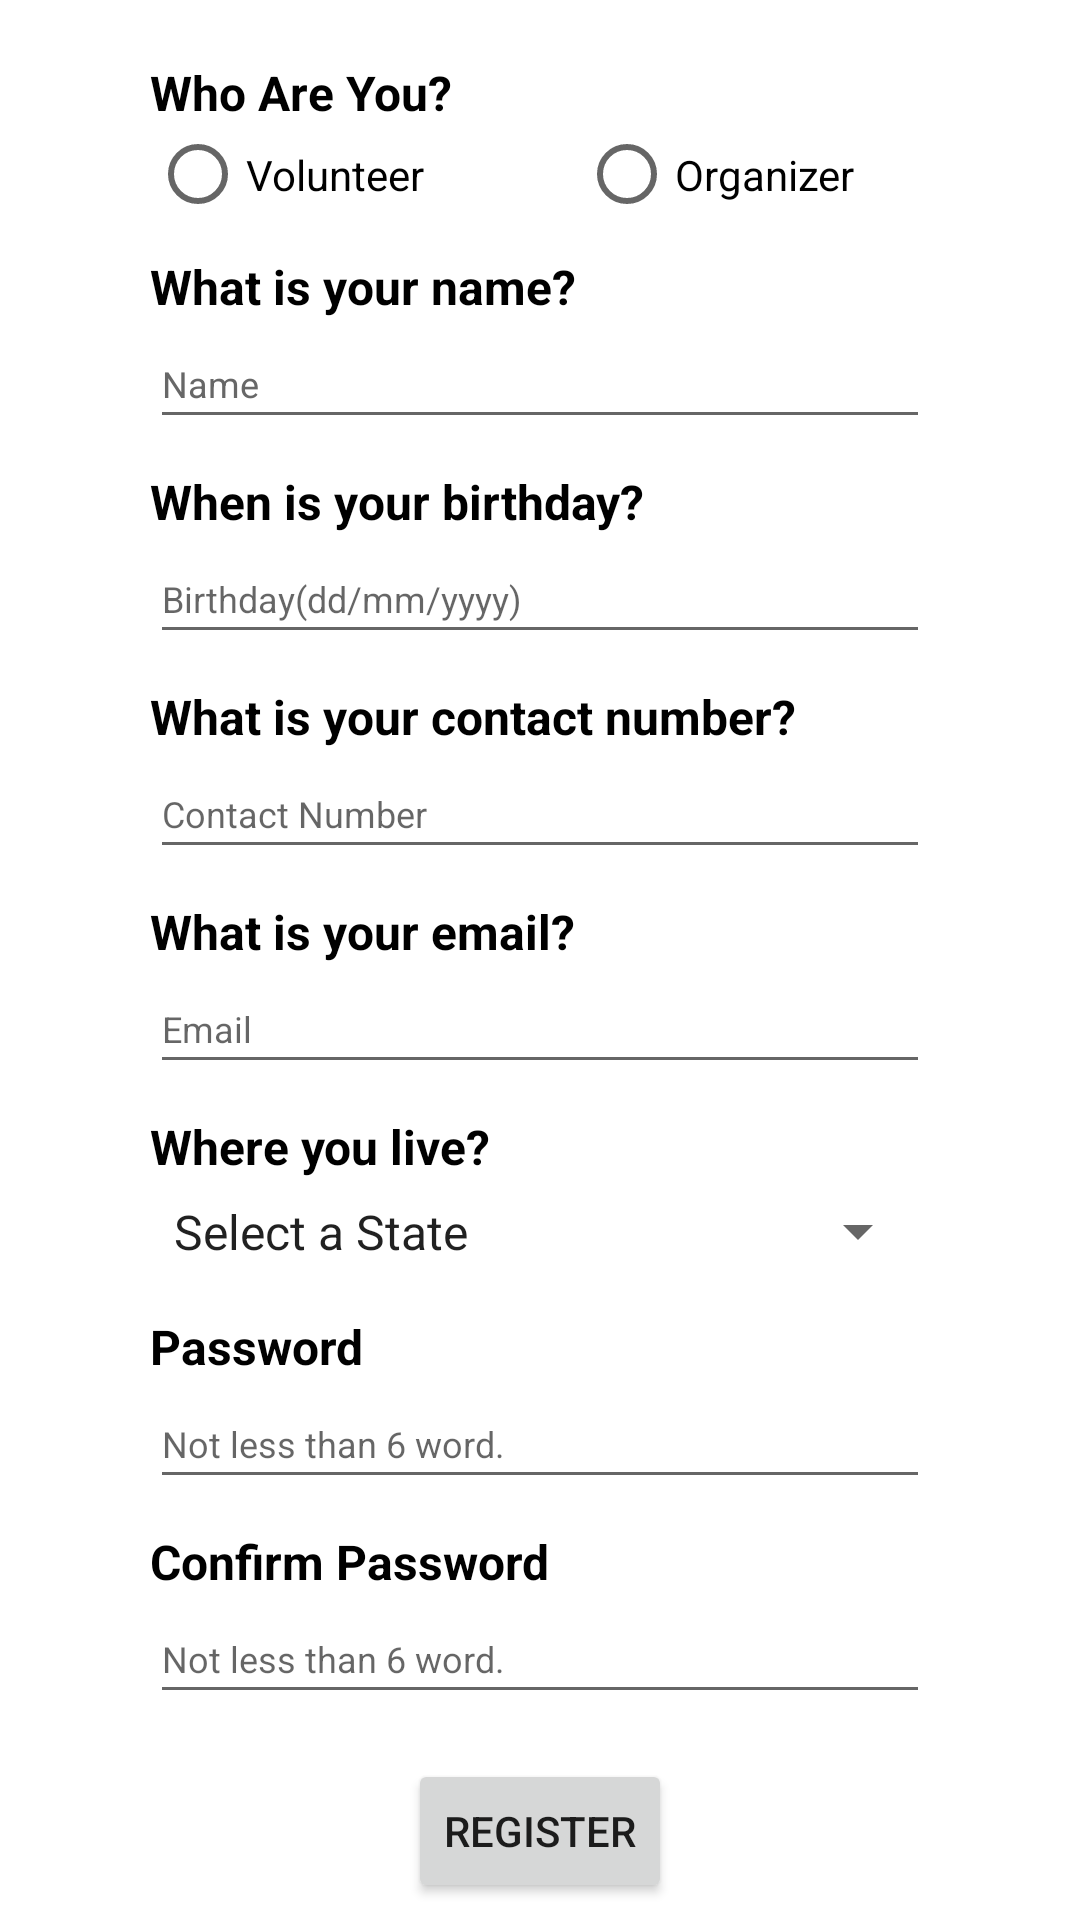

Layout XML and referenced resources for this Android screen:
<!-- AndroidManifest.xml: application theme Theme.FYPnew -->
<!-- res/layout/fragment_register.xml -->
<?xml version="1.0" encoding="utf-8"?>
<androidx.constraintlayout.widget.ConstraintLayout xmlns:android="http://schemas.android.com/apk/res/android"
    xmlns:app="http://schemas.android.com/apk/res-auto"
    xmlns:tools="http://schemas.android.com/tools"
    android:id="@+id/frameLayout2"
    android:layout_width="match_parent"
    android:layout_height="match_parent"
    tools:context=".registerFragment">

    <RadioGroup
        android:id="@+id/radioGroupPosition"
        android:layout_width="304dp"
        android:layout_height="33dp"
        android:orientation="horizontal"
        app:layout_constraintStart_toStartOf="@+id/textViewPosition"
        app:layout_constraintTop_toBottomOf="@+id/textViewPosition">

        <RadioButton
            android:id="@+id/radioButtonVolunteer"
            android:layout_width="143dp"
            android:layout_height="wrap_content"
            android:text="@string/Volunteer" />

        <RadioButton
            android:id="@+id/radioButtonOrganizer"
            android:layout_width="130dp"
            android:layout_height="wrap_content"
            android:text="@string/Organizer" />
    </RadioGroup>

    <TextView
        android:id="@+id/textViewPosition"
        android:layout_width="wrap_content"
        android:layout_height="wrap_content"
        android:layout_marginStart="50dp"
        android:layout_marginTop="20dp"
        android:text="@string/Position"
        android:textColor="#000000"
        android:textSize="16sp"
        android:textStyle="bold"
        app:layout_constraintStart_toStartOf="parent"
        app:layout_constraintTop_toTopOf="parent" />

    <EditText
        android:id="@+id/editTextTextName"
        android:layout_width="260dp"
        android:layout_height="40dp"
        android:ems="10"
        android:hint="@string/Name"
        android:inputType="text"
        android:textColorHint="#676767"
        android:textSize="12sp"
        app:layout_constraintStart_toStartOf="@+id/textView3"
        app:layout_constraintTop_toBottomOf="@+id/textView3" />

    <EditText
        android:id="@+id/editTextBirthday"
        android:layout_width="260dp"
        android:layout_height="40dp"
        android:ems="10"
        android:hint="@string/Birthday"
        android:inputType="number"
        android:textSize="12sp"
        app:layout_constraintStart_toStartOf="@+id/textView4"
        app:layout_constraintTop_toBottomOf="@+id/textView4" />

    <EditText
        android:id="@+id/editTextContact"
        android:layout_width="260dp"
        android:layout_height="40dp"
        android:ems="10"
        android:hint="@string/ContactNumber"
        android:inputType="phone"
        android:textSize="12sp"
        app:layout_constraintStart_toStartOf="@+id/textView5"
        app:layout_constraintTop_toBottomOf="@+id/textView5" />

    <Spinner
        android:id="@+id/spinnerState"
        android:layout_width="260dp"
        android:layout_height="35dp"
        android:entries="@array/state_group"
        app:layout_constraintStart_toStartOf="@+id/textView7"
        app:layout_constraintTop_toBottomOf="@+id/textView7" />

    <EditText
        android:id="@+id/editTextEmail"
        android:layout_width="260dp"
        android:layout_height="40dp"
        android:ems="10"
        android:hint="@string/Email"
        android:inputType="textEmailAddress"
        android:textSize="12sp"
        app:layout_constraintStart_toStartOf="@+id/textView6"
        app:layout_constraintTop_toBottomOf="@+id/textView6" />

    <EditText
        android:id="@+id/editTextPassword"
        android:layout_width="260dp"
        android:layout_height="40dp"
        android:ems="10"
        android:hint="@string/PasswordText"
        android:inputType="textPassword"
        android:textSize="12sp"
        app:layout_constraintStart_toStartOf="@+id/textView8"
        app:layout_constraintTop_toBottomOf="@+id/textView8" />

    <EditText
        android:id="@+id/editTextConfirmPassword"
        android:layout_width="260dp"
        android:layout_height="40dp"
        android:ems="10"
        android:hint="@string/PasswordText"
        android:inputType="textPassword"
        android:textSize="12sp"
        app:layout_constraintStart_toStartOf="@+id/textView9"
        app:layout_constraintTop_toBottomOf="@+id/textView9" />

    <Button
        android:id="@+id/buttonConfirmRegister"
        android:layout_width="wrap_content"
        android:layout_height="wrap_content"
        android:layout_marginTop="15dp"
        android:text="@string/register"
        app:layout_constraintEnd_toEndOf="parent"
        app:layout_constraintStart_toStartOf="parent"
        app:layout_constraintTop_toBottomOf="@+id/editTextConfirmPassword" />

    <TextView
        android:id="@+id/textView3"
        android:layout_width="wrap_content"
        android:layout_height="wrap_content"
        android:layout_marginTop="10dp"
        android:text="@string/NameText"
        android:textColor="#000000"
        android:textSize="16sp"
        android:textStyle="bold"
        app:layout_constraintStart_toStartOf="@+id/radioGroupPosition"
        app:layout_constraintTop_toBottomOf="@+id/radioGroupPosition" />

    <TextView
        android:id="@+id/textView4"
        android:layout_width="wrap_content"
        android:layout_height="wrap_content"
        android:layout_marginTop="10dp"
        android:text="@string/BirthdayText"
        android:textColor="#000000"
        android:textSize="16sp"
        android:textStyle="bold"
        app:layout_constraintStart_toStartOf="@+id/editTextTextName"
        app:layout_constraintTop_toBottomOf="@+id/editTextTextName" />

    <TextView
        android:id="@+id/textView5"
        android:layout_width="wrap_content"
        android:layout_height="wrap_content"
        android:layout_marginTop="10dp"
        android:text="@string/ContactText"
        android:textColor="#000000"
        android:textSize="16sp"
        android:textStyle="bold"
        app:layout_constraintStart_toStartOf="@+id/editTextBirthday"
        app:layout_constraintTop_toBottomOf="@+id/editTextBirthday" />

    <TextView
        android:id="@+id/textView6"
        android:layout_width="wrap_content"
        android:layout_height="wrap_content"
        android:layout_marginTop="10dp"
        android:text="@string/EmailText"
        android:textColor="#000000"
        android:textSize="16sp"
        android:textStyle="bold"
        app:layout_constraintStart_toStartOf="@+id/editTextContact"
        app:layout_constraintTop_toBottomOf="@+id/editTextContact" />

    <TextView
        android:id="@+id/textView7"
        android:layout_width="wrap_content"
        android:layout_height="wrap_content"
        android:layout_marginTop="10dp"
        android:text="@string/stateText"
        android:textColor="#000000"
        android:textSize="16sp"
        android:textStyle="bold"
        app:layout_constraintStart_toStartOf="@+id/editTextEmail"
        app:layout_constraintTop_toBottomOf="@+id/editTextEmail" />

    <TextView
        android:id="@+id/textView8"
        android:layout_width="wrap_content"
        android:layout_height="wrap_content"
        android:layout_marginTop="10dp"
        android:text="@string/Password"
        android:textColor="#000000"
        android:textSize="16sp"
        android:textStyle="bold"
        app:layout_constraintStart_toStartOf="@+id/spinnerState"
        app:layout_constraintTop_toBottomOf="@+id/spinnerState" />

    <TextView
        android:id="@+id/textView9"
        android:layout_width="wrap_content"
        android:layout_height="wrap_content"
        android:layout_marginTop="10dp"
        android:text="@string/ConfirmPassword"
        android:textColor="#000000"
        android:textSize="16sp"
        android:textStyle="bold"
        app:layout_constraintStart_toStartOf="@+id/editTextPassword"
        app:layout_constraintTop_toBottomOf="@+id/editTextPassword" />

</androidx.constraintlayout.widget.ConstraintLayout>
<!-- resources referenced by this layout -->
<resources>
  <string-array name="state_group">
          <item>Select a State</item>
          <item>Johor</item>
          <item>Kedah</item>
          <item>Kelantan</item>
          <item>Melaka</item>
          <item>Negeri Sembilan</item>
          <item>Pahang</item>
          <item>Penang</item>
          <item>Perak</item>
          <item>Perlis</item>
          <item>Sabah</item>
          <item>Sarawak</item>
          <item>Selangor</item>
          <item>Terengganu</item>
          <item>Wilayah Persekutuan (Kuala Lumpur)</item>
          <item>Wilayah Persekutuan (Labuan)</item>
          <item>Wilayah Persekutuan (Putrajaya)</item>
      </string-array>
  <string name="Birthday">Birthday(dd/mm/yyyy)</string>
  <string name="BirthdayText">When is your birthday?</string>
  <string name="ConfirmPassword">Confirm Password</string>
  <string name="ContactNumber">Contact Number</string>
  <string name="ContactText">What is your contact number?</string>
  <string name="Email">Email</string>
  <string name="EmailText">What is your email?</string>
  <string name="Name">Name</string>
  <string name="NameText">What is your name?</string>
  <string name="Organizer">Organizer</string>
  <string name="Password">Password</string>
  <string name="PasswordText">Not less than 6 word.</string>
  <string name="Position">Who Are You?</string>
  <string name="Volunteer">Volunteer</string>
  <string name="register">Register</string>
  <string name="stateText">Where you live?</string>
  <style name="Theme.FYPnew" parent="Theme.MaterialComponents.DayNight.DarkActionBar">
          
          <item name="colorPrimary">@color/purple_500</item>
          <item name="colorPrimaryVariant">@color/purple_700</item>
          <item name="colorOnPrimary">@color/white</item>
          
          <item name="colorSecondary">@color/teal_200</item>
          <item name="colorSecondaryVariant">@color/teal_700</item>
          <item name="colorOnSecondary">@color/black</item>
          
          <item name="android:statusBarColor">?attr/colorPrimaryVariant</item>
          
      </style>
  <color name="purple_500">#FF6200EE</color>
  <color name="purple_700">#FF3700B3</color>
  <color name="white">#FFFFFFFF</color>
  <color name="teal_200">#FF03DAC5</color>
  <color name="teal_700">#FF018786</color>
  <color name="black">#FF000000</color>
</resources>
